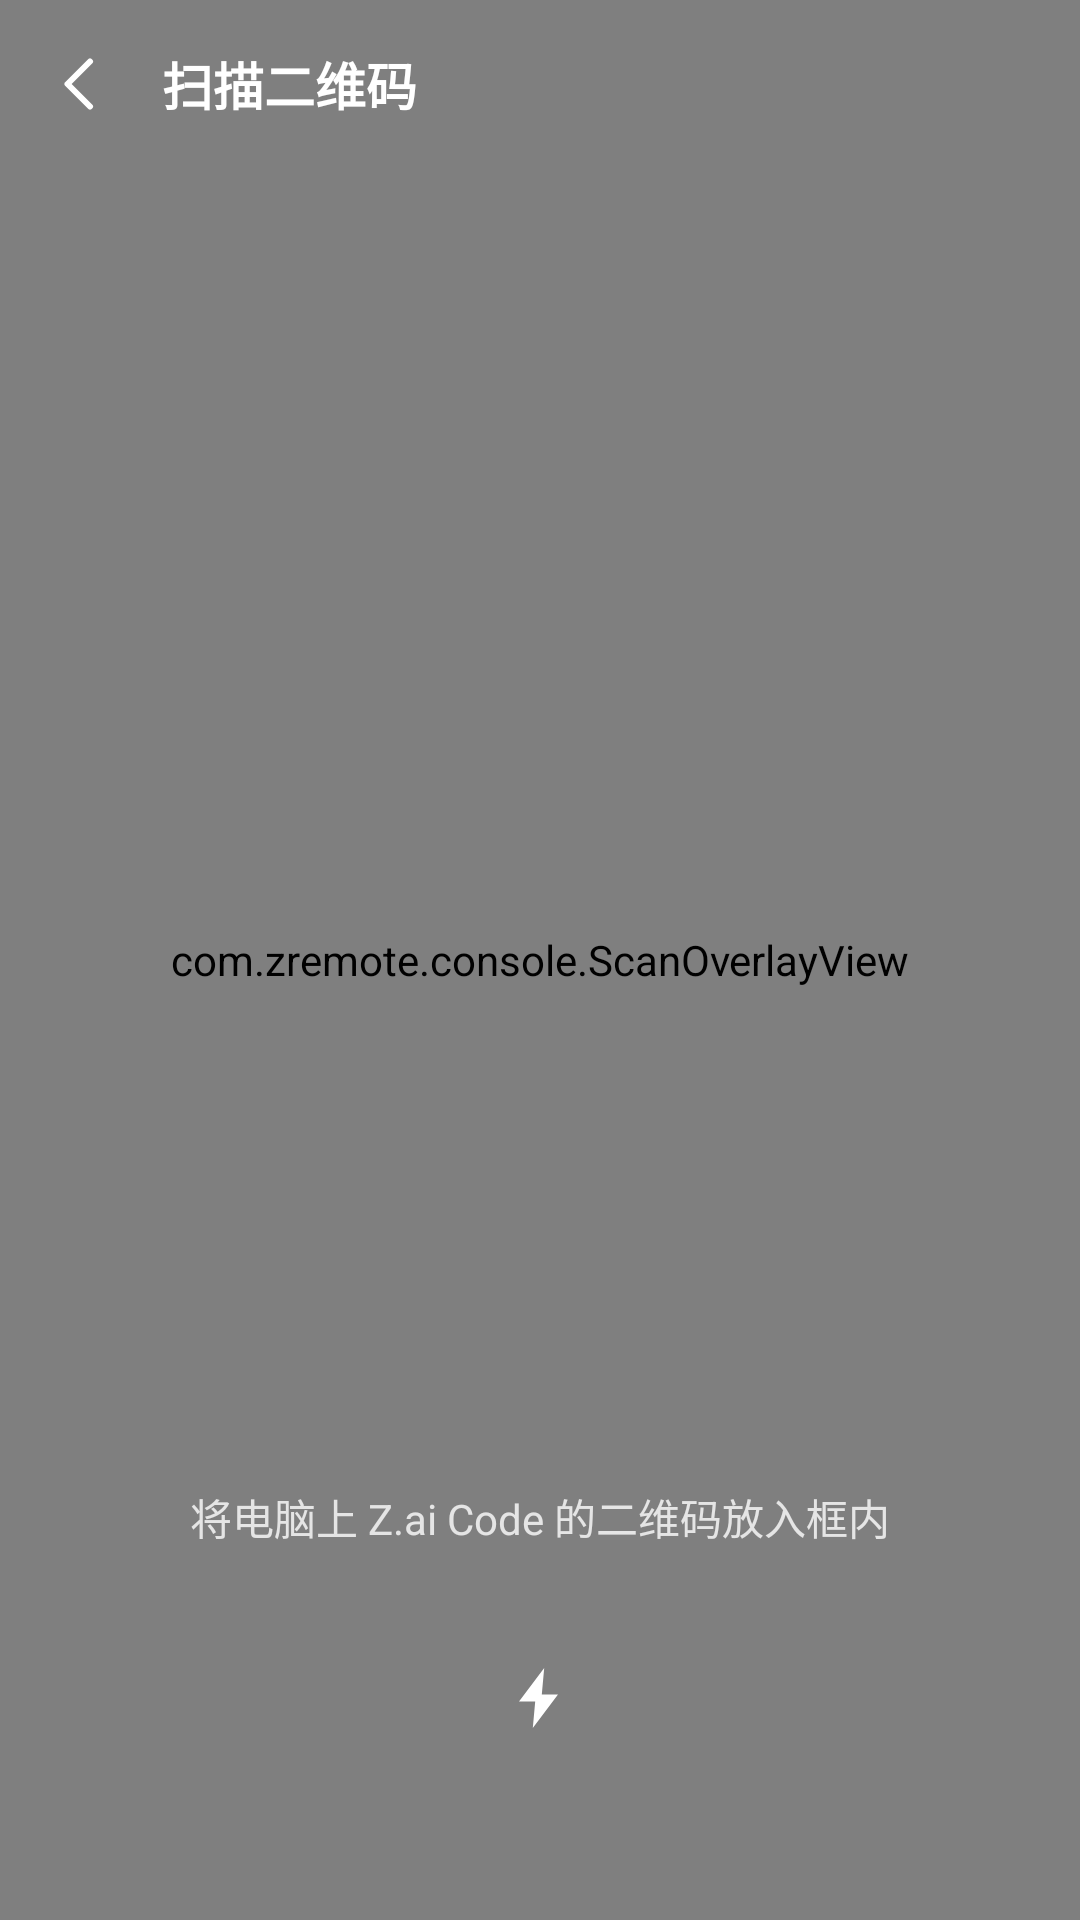

Reconstruct the res/layout file that produces this screen, plus the resources it refers to.
<!-- AndroidManifest.xml: activity theme Theme.ZRemote.Scan -->
<!-- res/layout/activity_scan.xml -->
<?xml version="1.0" encoding="utf-8"?>
<FrameLayout xmlns:android="http://schemas.android.com/apk/res/android"
    android:layout_width="match_parent"
    android:layout_height="match_parent"
    android:background="#FF000000">

    <com.journeyapps.barcodescanner.DecoratedBarcodeView
        android:id="@+id/barcode_view"
        android:layout_width="match_parent"
        android:layout_height="match_parent" />

    <com.zremote.console.ScanOverlayView
        android:layout_width="match_parent"
        android:layout_height="match_parent" />

    
    <LinearLayout
        android:layout_width="match_parent"
        android:layout_height="56dp"
        android:layout_gravity="top"
        android:gravity="center_vertical"
        android:orientation="horizontal"
        android:paddingLeft="6dp"
        android:paddingRight="16dp">

        <ImageView
            android:id="@+id/btn_back"
            android:layout_width="42dp"
            android:layout_height="42dp"
            android:background="?attr/selectableItemBackgroundBorderless"
            android:contentDescription="@string/back"
            android:padding="9dp"
            android:src="@drawable/ic_back" />

        <TextView
            android:layout_width="wrap_content"
            android:layout_height="wrap_content"
            android:layout_marginStart="6dp"
            android:text="@string/scan_title"
            android:textColor="#FFFFFFFF"
            android:textSize="17sp"
            android:textStyle="bold" />

    </LinearLayout>

    
    <LinearLayout
        android:layout_width="match_parent"
        android:layout_height="wrap_content"
        android:layout_gravity="bottom"
        android:gravity="center_horizontal"
        android:orientation="vertical"
        android:paddingBottom="48dp">

        <TextView
            android:layout_width="wrap_content"
            android:layout_height="wrap_content"
            android:text="@string/scan_hint"
            android:textColor="#CCFFFFFF"
            android:textSize="14sp" />

        <ImageView
            android:id="@+id/btn_torch"
            android:layout_width="52dp"
            android:layout_height="52dp"
            android:layout_marginTop="24dp"
            android:background="@drawable/bg_circle_dark"
            android:contentDescription="@string/torch"
            android:padding="14dp"
            android:src="@drawable/ic_flash_off" />

    </LinearLayout>

</FrameLayout>
<!-- resources referenced by this layout -->
<resources>
  <!-- drawable ic_back (drawable) -->
  <vector xmlns:android="http://schemas.android.com/apk/res/android"
      android:width="24dp"
      android:height="24dp"
      android:viewportWidth="24"
      android:viewportHeight="24">
      <path
          android:fillColor="#00000000"
          android:pathData="M15,4.5 L7.5,12 L15,19.5"
          android:strokeColor="#FFFFFFFF"
          android:strokeLineCap="round"
          android:strokeLineJoin="round"
          android:strokeWidth="2" />
  </vector>
  <!-- drawable ic_flash_off (drawable) -->
  <vector xmlns:android="http://schemas.android.com/apk/res/android"
      android:width="24dp"
      android:height="24dp"
      android:viewportWidth="24"
      android:viewportHeight="24">
      <path
          android:fillColor="#FFFFFFFF"
          android:pathData="M13.4,2 L5,13.2 h5.4 L9.6,22 L18,10.8 h-5.4 Z" />
  </vector>
  <string name="back">返回</string>
  <string name="scan_hint">将电脑上 Z.ai Code 的二维码放入框内</string>
  <string name="scan_title">扫描二维码</string>
  <string name="torch">手电筒</string>
  <style name="Theme.ZRemote.Scan" parent="Theme.AppCompat.NoActionBar">
          <item name="android:windowBackground">@android:color/black</item>
          <item name="android:statusBarColor">#FF000000</item>
          <item name="android:windowLightStatusBar">false</item>
      </style>
</resources>
